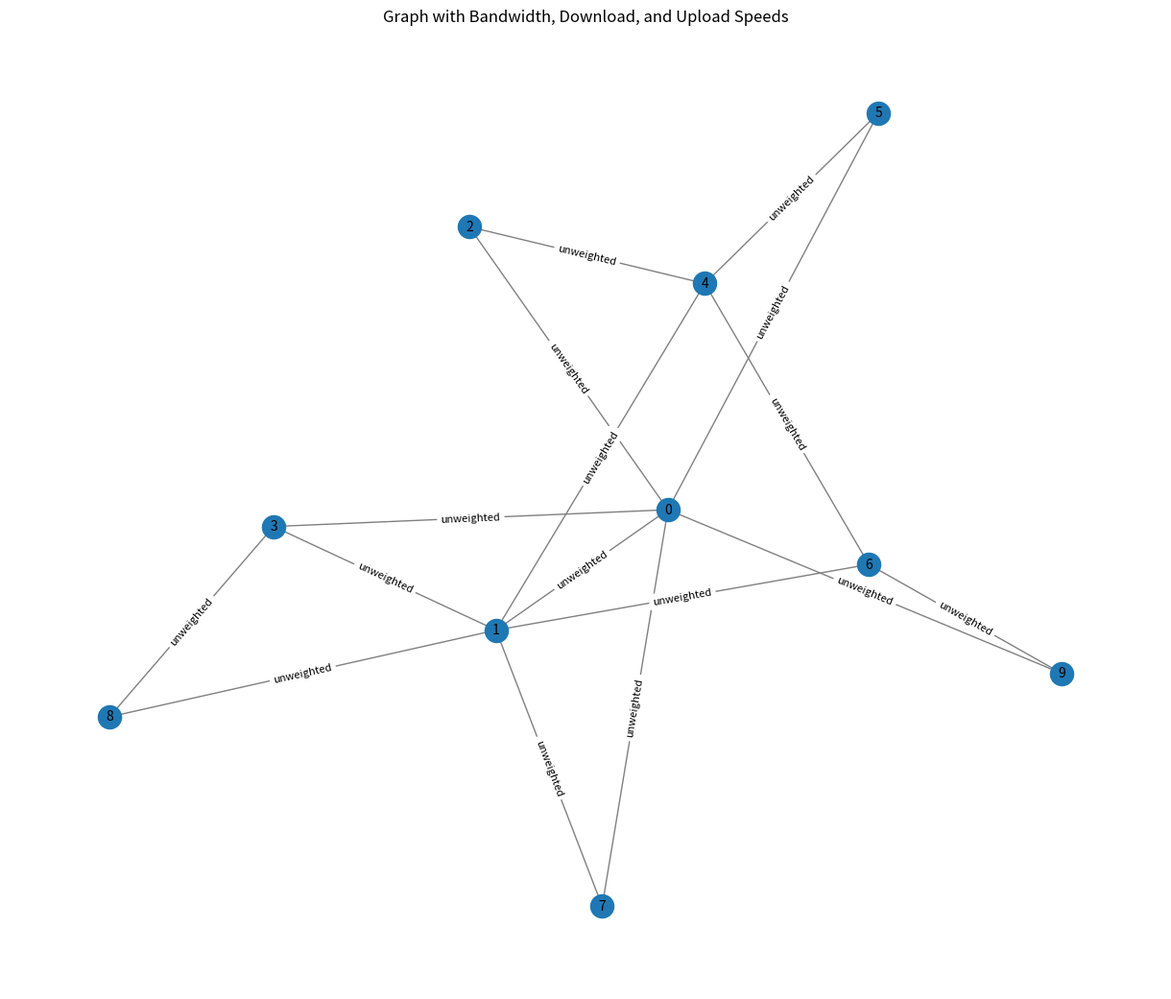

Source code (Python):
import math
import random
import networkx as nx
from typing import Dict

def erdos_renyi_graph(n: int, p: float) -> nx.Graph:
    """ER Graph generator ensuring the graph is connected."""
    while True:
        G = nx.erdos_renyi_graph(n, p)
        if nx.is_connected(G):
            return G
        


def BA_graph(nodes, edges, seed, weighted, r):
    '''BA graph with weighted and unweighted edges. Random = true means randomly weighted edges'''
    # Rule 1: download unit 1 ud = 1 MB/s, upload unit uu = r*ud for r<1. 
    #         Total weight/bandwith ut = ud + uu = ud(1+r)
    # Rule 2: We use ut for bandwith / weight of edges, and ut will be randomised and assigned directly.

    # Setting bounds
    lower_ut = 5
    uppder_ut = 100

    # Generate le BA graph, unweighted
    graph = nx.barabasi_albert_graph(n=nodes, m=edges, seed=seed)

    # modifying unweighted graph to weighted 
    if weighted == True:
        weights = lambda u, v: random.randint(lower_ut, uppder_ut)
        for u,v in graph.edges():
            graph[u][v]['weight'] = weights(u,v)
        info = Get_edge_info(graph,True,r)
        return graph, info
    else:
        info = Get_edge_info(graph,False,r)
        return graph, info

def Get_edge_info(graph, weighted,r):
    # collect some info from any graph
    edge_info = {
                "edge_ID": [],
                "bandwidth_total": [],
                "bandwidth_download": [],
                "bandwidth_upload": [],
                "node_1": [],
                "node_2": []
                }
    # syntax is, index = index of enumerated edges, 
    #            node_1 = source node, 
    #            node_2 = target node,
    #            data = dictionary of edge attributes
    for index, (node_1, node_2, data) in enumerate(graph.edges(data=True)):
        bandwidth = data.get('weight', None)

        # Compute download/upload only if weighted
        if weighted and bandwidth is not None:
            download = round(bandwidth / (1 + r),1)
            upload = bandwidth - download
        else:
            download = None
            upload = None

        # Append all info
        edge_info["edge_ID"].append(index)
        edge_info["bandwidth_total"].append(bandwidth)
        edge_info["bandwidth_download"].append(download)
        edge_info["bandwidth_upload"].append(upload)
        edge_info["node_1"].append(node_1)
        edge_info["node_2"].append(node_2)
    return edge_info


###################### All code below are for debugging, e.g. plotting graph for checking above code #################

import matplotlib.pyplot as plt

BAA, info = BA_graph(10, 2, 42, False,0.5)
print(info)

def plot_graph_with_bandwidth(graph, edge_info):
    """
    Plots the graph with annotated edge labels showing weight, download, and upload speeds.
    """
    pos = nx.spring_layout(graph, seed=42)

    # Build edge label dictionary
    edge_labels = {}
    for i in range(len(edge_info['edge_ID'])):
        u = edge_info['node_1'][i]
        v = edge_info['node_2'][i]
        weight = edge_info['bandwidth_total'][i]
        download = edge_info['bandwidth_download'][i]
        upload = edge_info['bandwidth_upload'][i]

        label = f"w:{weight}, ↓:{round(download,2)}, ↑:{round(upload,2)}" if weight is not None else "unweighted"
        edge_labels[(u, v)] = label

    # Plot
    plt.figure(figsize=(12, 10))
    nx.draw(graph, pos, node_size=300, with_labels=True, font_size=10, edge_color='gray')
    nx.draw_networkx_edge_labels(graph, pos, edge_labels=edge_labels, font_size=8)
    plt.title("Graph with Bandwidth, Download, and Upload Speeds")
    plt.tight_layout(pad=2.0)
    plt.show()

plot_graph_with_bandwidth(BAA,info)
